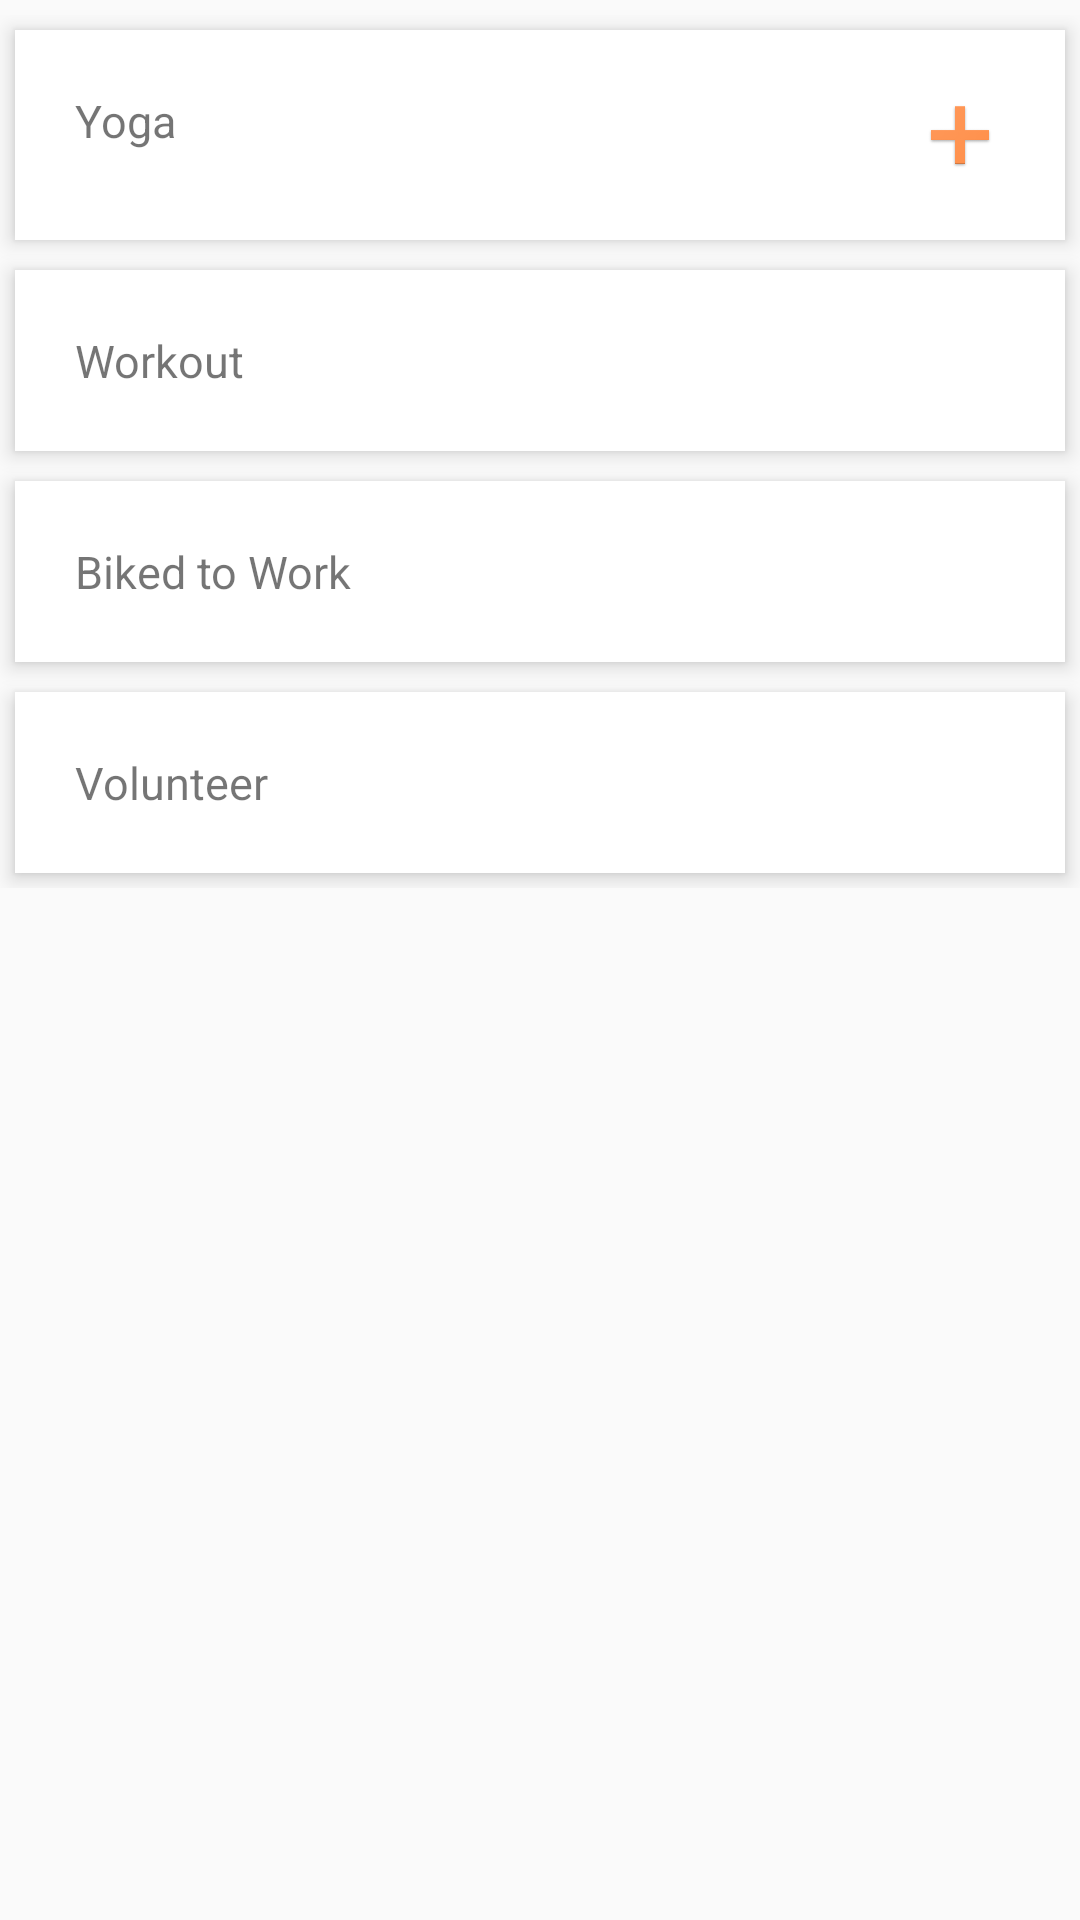

The Android layout XML behind this screen, and the referenced resources:
<!-- AndroidManifest.xml: application theme AppTheme -->
<!-- res/layout/activity_rewards.xml -->
<?xml version="1.0" encoding="utf-8"?>
<ScrollView
    xmlns:android="http://schemas.android.com/apk/res/android"
    android:layout_width="match_parent"
    android:layout_height="match_parent"
    >
    <RelativeLayout
        android:layout_width="match_parent"
        android:layout_height="match_parent">

        <LinearLayout
            android:layout_width="fill_parent"
            android:layout_height="wrap_content"
            android:layout_below="@+id/profile_layout"
            android:layout_marginTop="5dp"
            android:orientation="vertical">

            <TextView
                android:id="@+id/AppleGift"
                android:layout_width="fill_parent"
                android:layout_height="wrap_content"
                android:layout_margin="5dp"
                android:background="#fff"
                android:clickable="true"
                android:elevation="4dp"
                android:padding="20dp"
                android:textSize="15dp"
                android:text="Yoga"
                android:drawableRight="@drawable/icadd"
                style="@style/viewParent.headerText.settingsTextIcon">
            </TextView>


            <TextView
                android:id="@+id/addworkout"
                android:layout_width="fill_parent"
                android:layout_height="wrap_content"
                android:layout_margin="5dp"
                android:layout_marginBottom="3dp"
                android:layout_marginTop="3dp"
                android:background="#ffff"
                android:clickable="true"
                android:elevation="4dp"
                android:padding="20dp"
                android:textSize="15dp"
                android:text="Workout"
                style="@style/viewParent.headerText.settingsTextIcon"/>

            <TextView
                android:id="@+id/addbiketowork"
                android:layout_width="fill_parent"
                android:layout_height="wrap_content"
                android:layout_margin="5dp"
                android:background="#fff"
                android:clickable="true"
                android:elevation="4dp"
                android:padding="20dp"
                android:textSize="15dp"
                android:text="Biked to Work"
                style="@style/viewParent.headerText.settingsTextIcon"/>

            <TextView
                android:id="@+id/addvolunteering"
                android:layout_width="fill_parent"
                android:layout_height="wrap_content"
                android:layout_margin="5dp"
                android:layout_marginBottom="3dp"
                android:layout_marginTop="3dp"
                android:background="#fff"
                android:clickable="true"
                android:elevation="4dp"
                android:padding="20dp"
                android:textSize="15dp"
                android:text="Volunteer"
                style="@style/viewParent.headerText.settingsTextIcon"/>

        </LinearLayout>
    </RelativeLayout>
</ScrollView>
<!-- resources referenced by this layout -->
<resources>
  <!-- drawable icadd (drawable) -->
  <?xml version="1.0" encoding="utf-8"?>
  <layer-list xmlns:android="http://schemas.android.com/apk/res/android">
  
      <item
          android:id="@+id/half_overlay"
          android:drawable="@drawable/ic_add"
          android:width="30dp"
          android:height="30dp"
          />
  
  </layer-list>
  <style name="AppTheme" parent="Theme.AppCompat.Light.DarkActionBar">
          
          <item name="colorPrimary">@color/colorPrimary</item>
          <item name="colorPrimaryDark">@color/colorPrimaryDark</item>
          <item name="colorAccent">@color/colorAccent</item>
      </style>
  <!-- drawable ic_add: png bitmap (drawable, 22796 bytes) -->
  <color name="colorPrimary">#3F51B5</color>
  <color name="colorPrimaryDark">#303F9F</color>
  <color name="colorAccent">#FF4081</color>
</resources>
